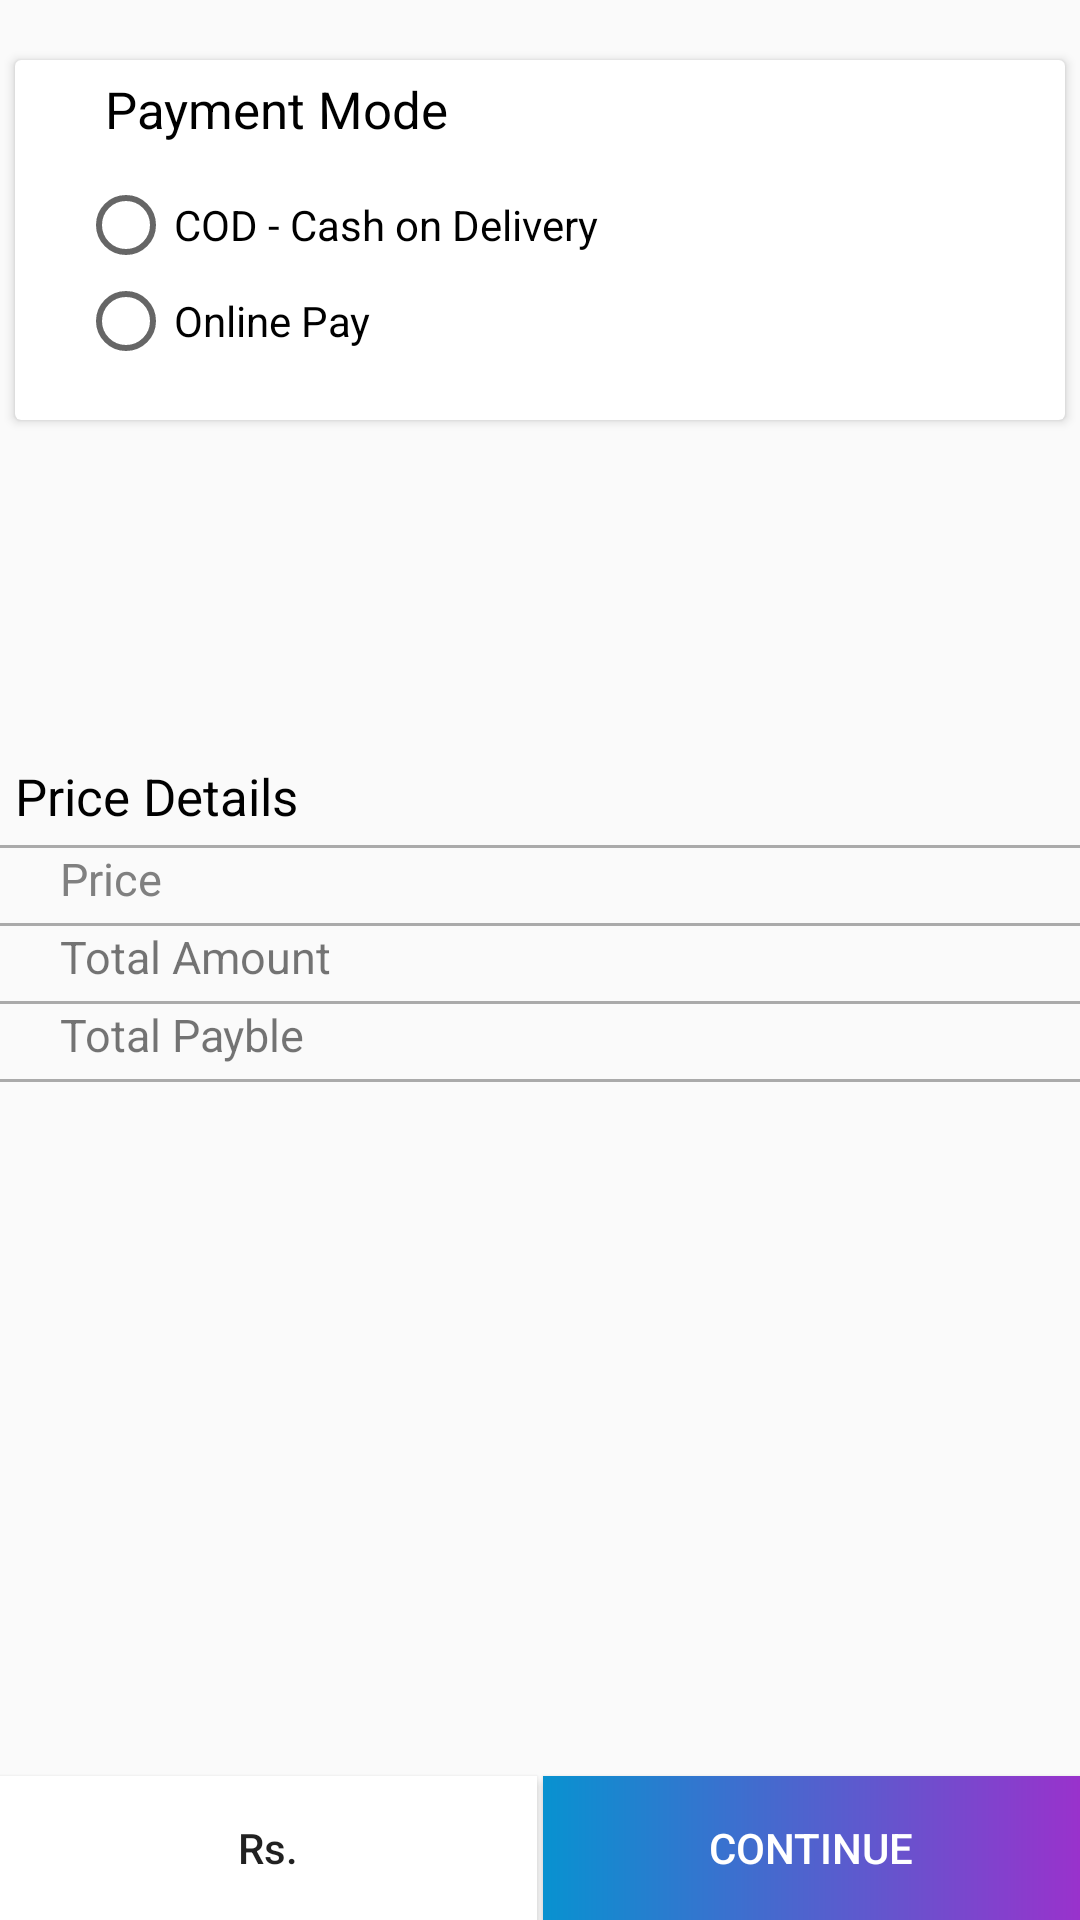

Android layout source for this screen:
<!-- AndroidManifest.xml: application theme AppTheme -->
<!-- res/layout/activity_payment_details.xml -->
<?xml version="1.0" encoding="utf-8"?>
<android.support.constraint.ConstraintLayout xmlns:android="http://schemas.android.com/apk/res/android"
    xmlns:app="http://schemas.android.com/apk/res-auto"
    xmlns:tools="http://schemas.android.com/tools"
    android:layout_width="match_parent"
    android:layout_height="match_parent"
    tools:context=".PaymentDetails">

    <android.support.v7.widget.CardView
        android:id="@+id/card"
        android:layout_width="350dp"
        android:layout_height="120dp"
        android:layout_marginTop="20dp"
        app:layout_constraintTop_toTopOf="parent"
        app:layout_constraintLeft_toLeftOf="parent"
        app:layout_constraintRight_toRightOf="parent">

        <android.support.constraint.ConstraintLayout
            android:id="@+id/cons"
            android:padding="5dp"
            android:layout_width="match_parent"
            android:layout_height="match_parent">

            <TextView
                android:id="@+id/p_m"
                android:textColor="@android:color/black"
                android:paddingLeft="25dp"
                android:text="Payment Mode"
                android:textSize="17sp"
                android:layout_width="match_parent"
                android:layout_height="wrap_content"
                app:layout_constraintTop_toTopOf="parent"/>

            <RadioGroup
                android:id="@+id/radiogrp"
                android:layout_width="wrap_content"
                android:layout_height="wrap_content"
                android:layout_marginStart="16dp"
                android:layout_marginLeft="16dp"
                android:layout_marginTop="34dp"
                app:layout_constraintLeft_toLeftOf="parent"
                app:layout_constraintStart_toStartOf="parent"
                app:layout_constraintTop_toTopOf="@+id/p_m">

                <RadioButton
                    android:id="@+id/radioButton1"
                    android:layout_width="wrap_content"
                    android:layout_height="wrap_content"
                    android:onClick="checkButton"
                    android:text="COD - Cash on Delivery"
                    app:layout_constraintLeft_toLeftOf="parent"
                    app:layout_constraintTop_toTopOf="@+id/p_m" />

                <RadioButton
                    android:id="@+id/radioButton2"
                    android:layout_width="wrap_content"
                    android:layout_height="wrap_content"
                    android:onClick="checkButton"
                    android:text="Online Pay"
                    app:layout_constraintLeft_toLeftOf="parent"
                    app:layout_constraintTop_toBottomOf="@id/radioButton1" />

            </RadioGroup>

        </android.support.constraint.ConstraintLayout>
    </android.support.v7.widget.CardView>

    <TextView
        android:id="@+id/show_address"
        android:padding="2dp"
        android:gravity="center"
        android:textColor="@android:color/black"
        android:layout_marginTop="10dp"
        android:textAlignment="center"
        android:layout_width="match_parent"
        android:layout_height="wrap_content"
        app:layout_constraintLeft_toLeftOf="parent"
        app:layout_constraintRight_toRightOf="parent"
        app:layout_constraintTop_toBottomOf="@+id/card"/>

    <TextView
        android:id="@+id/del_Avail"
        android:padding="2dp"
        android:gravity="center"
        android:textColor="@android:color/holo_green_light"
        android:layout_width="match_parent"
        android:layout_height="wrap_content"
        app:layout_constraintTop_toBottomOf="@+id/show_address"/>

    <TextView
        android:id="@+id/del_time"
        android:padding="2dp"
        android:gravity="center"
        android:layout_width="match_parent"
        android:layout_height="wrap_content"
        app:layout_constraintTop_toBottomOf="@+id/del_Avail"/>


    <TextView
        android:id="@+id/pricedetails"
        android:padding="5dp"
        android:layout_marginTop="30dp"
        android:layout_width="match_parent"
        android:layout_height="wrap_content"
        android:text="Price Details"
        android:textColor="#000"
        android:textSize="17sp"
        app:layout_constraintLeft_toLeftOf="parent"
        app:layout_constraintTop_toBottomOf="@id/del_time"/>

    <View
        android:id="@+id/line1"
        android:layout_width="match_parent"
        android:layout_height="1dp"
        android:background="@android:color/darker_gray"
        app:layout_constraintTop_toBottomOf="@+id/pricedetails"/>

    <TextView
        android:id="@+id/NoItems"
        android:paddingLeft="20dp"
        android:textColor="#808080"
        android:text="Price"
        android:textSize="15sp"
        android:layout_width="match_parent"
        android:layout_height="25dp"
        app:layout_constraintTop_toBottomOf="@+id/line1"/>

    <View
        android:id="@+id/line2"
        android:layout_width="match_parent"
        android:layout_height="1dp"
        android:background="@android:color/darker_gray"
        app:layout_constraintTop_toBottomOf="@+id/NoItems"/>

    <TextView
        android:id="@+id/total_Amnt"
        android:layout_width="match_parent"
        android:layout_height="25dp"
        android:paddingLeft="20dp"
        android:text="Total Amount"
        android:textSize="15sp"
        app:layout_constraintTop_toBottomOf="@+id/line2" />

    <View
        android:id="@+id/line3"
        android:layout_width="match_parent"
        android:layout_height="1dp"
        android:background="@android:color/darker_gray"
        app:layout_constraintTop_toBottomOf="@id/total_Amnt"/>

    <TextView
        android:id="@+id/total_pay"
        android:paddingLeft="20dp"
        android:text="Total Payble"
        android:layout_width="match_parent"
        android:layout_height="25dp"
        android:textSize="15sp"
        app:layout_constraintTop_toBottomOf="@+id/line3"/>
    <View
        android:id="@+id/line4"
        android:layout_width="match_parent"
        android:layout_height="1dp"
        android:background="@android:color/darker_gray"
        app:layout_constraintTop_toBottomOf="@+id/total_pay"/>

    <Button
        android:id="@+id/Rs"
        android:background="@android:color/white"
        android:textAllCaps="false"
        android:text="Rs."
        android:layout_width="179dp"
        android:layout_height="wrap_content"
        app:layout_constraintLeft_toLeftOf="parent"
        app:layout_constraintBottom_toBottomOf="parent"/>

    <Button
        android:id="@+id/conti"
        android:text="Continue"
        android:textColor="@android:color/white"
        android:background="@drawable/button"
        android:layout_width="179dp"
        android:layout_height="wrap_content"
        app:layout_constraintBottom_toBottomOf="parent"
        app:layout_constraintRight_toRightOf="parent"/>



</android.support.constraint.ConstraintLayout>
<!-- resources referenced by this layout -->
<resources>
  <!-- drawable button (drawable) -->
  <?xml version="1.0" encoding="utf-8"?>
  <shape xmlns:android="http://schemas.android.com/apk/res/android">
  
      <gradient android:startColor="#9932CC"
          android:endColor="#0892D0"
          android:angle="180"/>
  
      
  
  </shape>
  <style name="AppTheme" parent="Theme.AppCompat.Light.DarkActionBar">
          
          <item name="colorPrimary">#0892D0</item>
          <item name="colorPrimaryDark">@android:color/darker_gray</item>
          <item name="colorAccent">@color/colorAccent</item>
      </style>
  <!-- not gathered from this repository: default colours our renderer supplied (Android Studio template values) -->
  <color name="colorAccent">#FF03DAC5</color>
</resources>
